Run: headless pygame with SDL's dummy video driver; simulated clock (each Clock.tick advances the game by its frame time, no real sleeping); random seed 0; keys injected as events and as key.get_pressed() state; no mouse input.
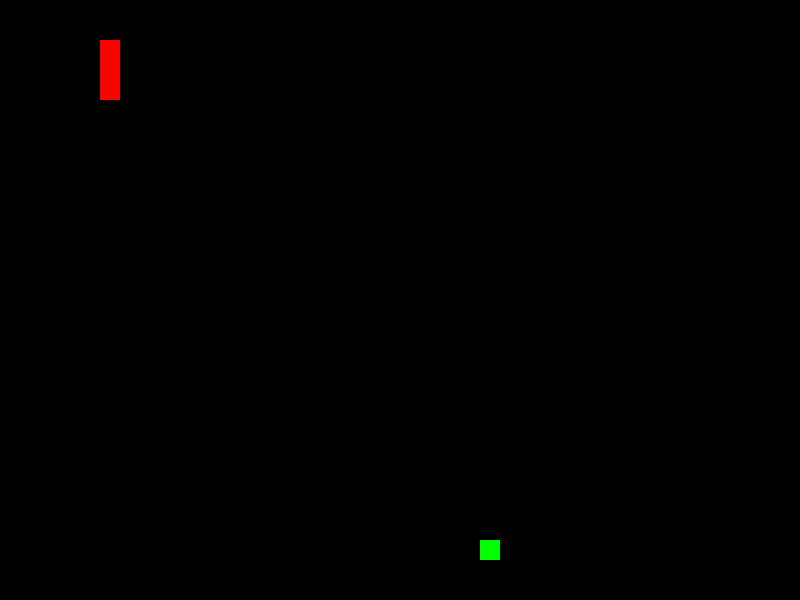
Frame 1 of 4 · flips 1–60 · no input
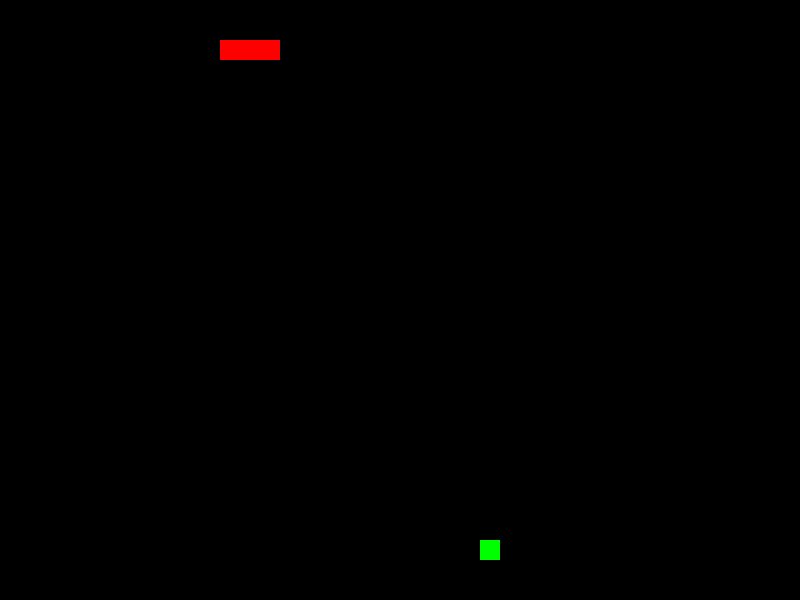
Frame 2 of 4 · flips 61–180 · tapped SPACE, RETURN · held RIGHT (→), D
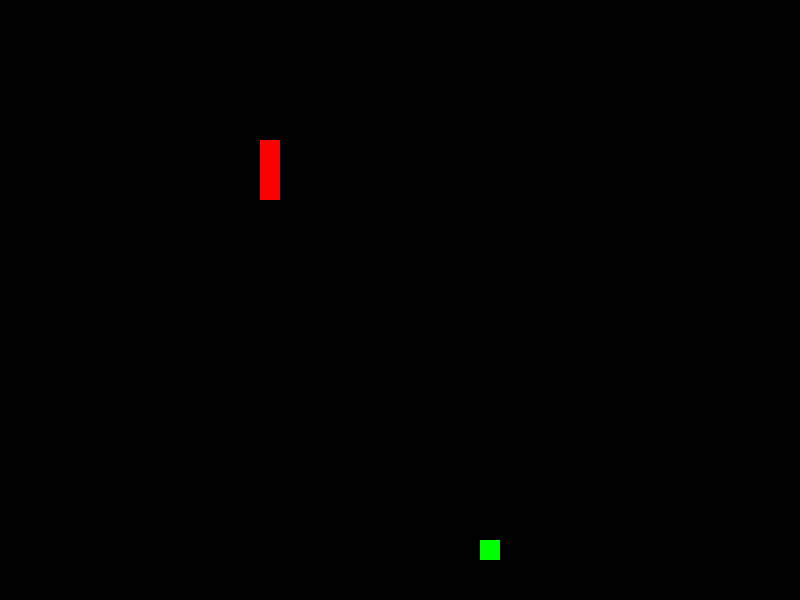
Frame 3 of 4 · flips 181–300 · held DOWN (↓), S
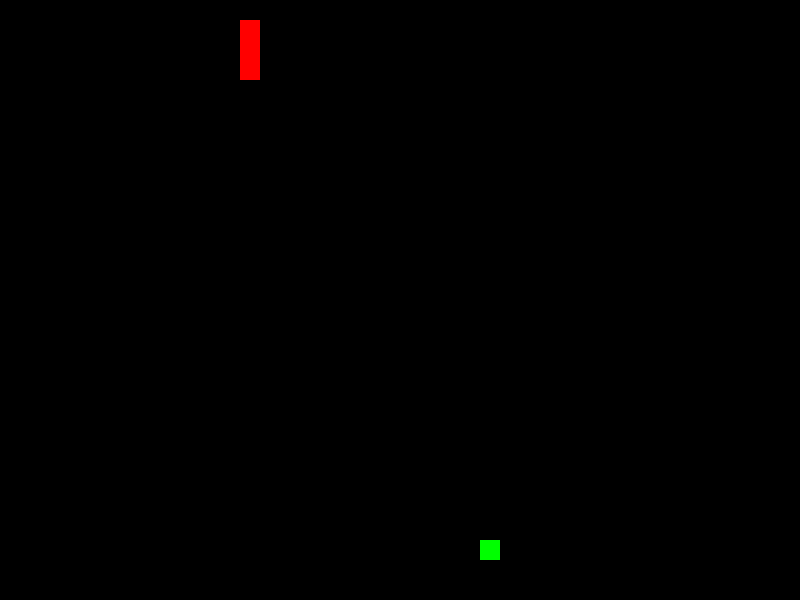
Frame 4 of 4 · flips 301–420 · held LEFT (←), A, UP (↑), W

The pygame program that drew these frames:

from random import randrange

import pygame
from pygame.locals import *

up = lambda x: (x[0] - 1, x[1])  # 本代码中 ,,Y从左往右递增，X从上往下递增 ,, 最左上方可见像素的坐标是（0，0）
down = lambda x: (x[0] + 1, x[1])
left = lambda x: (x[0], x[1] - 1)
right = lambda x: (x[0], x[1] + 1)
dire = [up, left, down, right]
move = lambda x, y: [y(x[0])] + x[:-1]
grow = lambda x, y: [y(x[0])] + x
FPSCLOCK = pygame.time.Clock()
pygame.init()  # 忽视此错误,可能仅是显示错误
pygame.display.set_mode((800, 600))
pygame.mouse.set_visible(0)
screen = pygame.display.get_surface()
screen.fill((0, 0, 0))
times = 0.0
s = [(5, 5), (5, 6), (5, 7)]  # 横着出现,
food = randrange(0, 30), randrange(0, 40)
d = up
while True:
    time_passed = FPSCLOCK.tick(30)
    if times >= 150:
        times = 0.0
        s = move(s, d)
    else:
        times += time_passed
    for event in pygame.event.get():
        if event.type == KEYDOWN and d != down and event.key == K_UP:  #
            d = up
            s = move(s, d)
        if event.type == KEYDOWN and d != right and event.key == K_LEFT:
            d = left
            s = move(s, d)
        if event.type == KEYDOWN and d != left and event.key == K_RIGHT:
            d = right
            s = move(s, d)
        if event.type == KEYDOWN and d != up and event.key == K_DOWN:
            d = down
            s = move(s, d)
    if s[0] == food:
        s = grow(s, d)
        food = randrange(0, 30), randrange(0, 40)
    if s[0] in s[1:] or s[0][0] < 0 or s[0][0] >= 30 or s[0][1] < 0 or s[0][1] >= 40:  # 判断出界
        print("yao zhu la")
        break
    screen.fill((0, 0, 0))
    for r, c in s:
        pygame.draw.rect(screen, (255, 0, 0), (c * 20, r * 20, 20, 20))
        pygame.draw.rect(screen, (0, 255, 0), (food[1] * 20, food[0] * 20, 20, 20))
        pygame.display.update()
